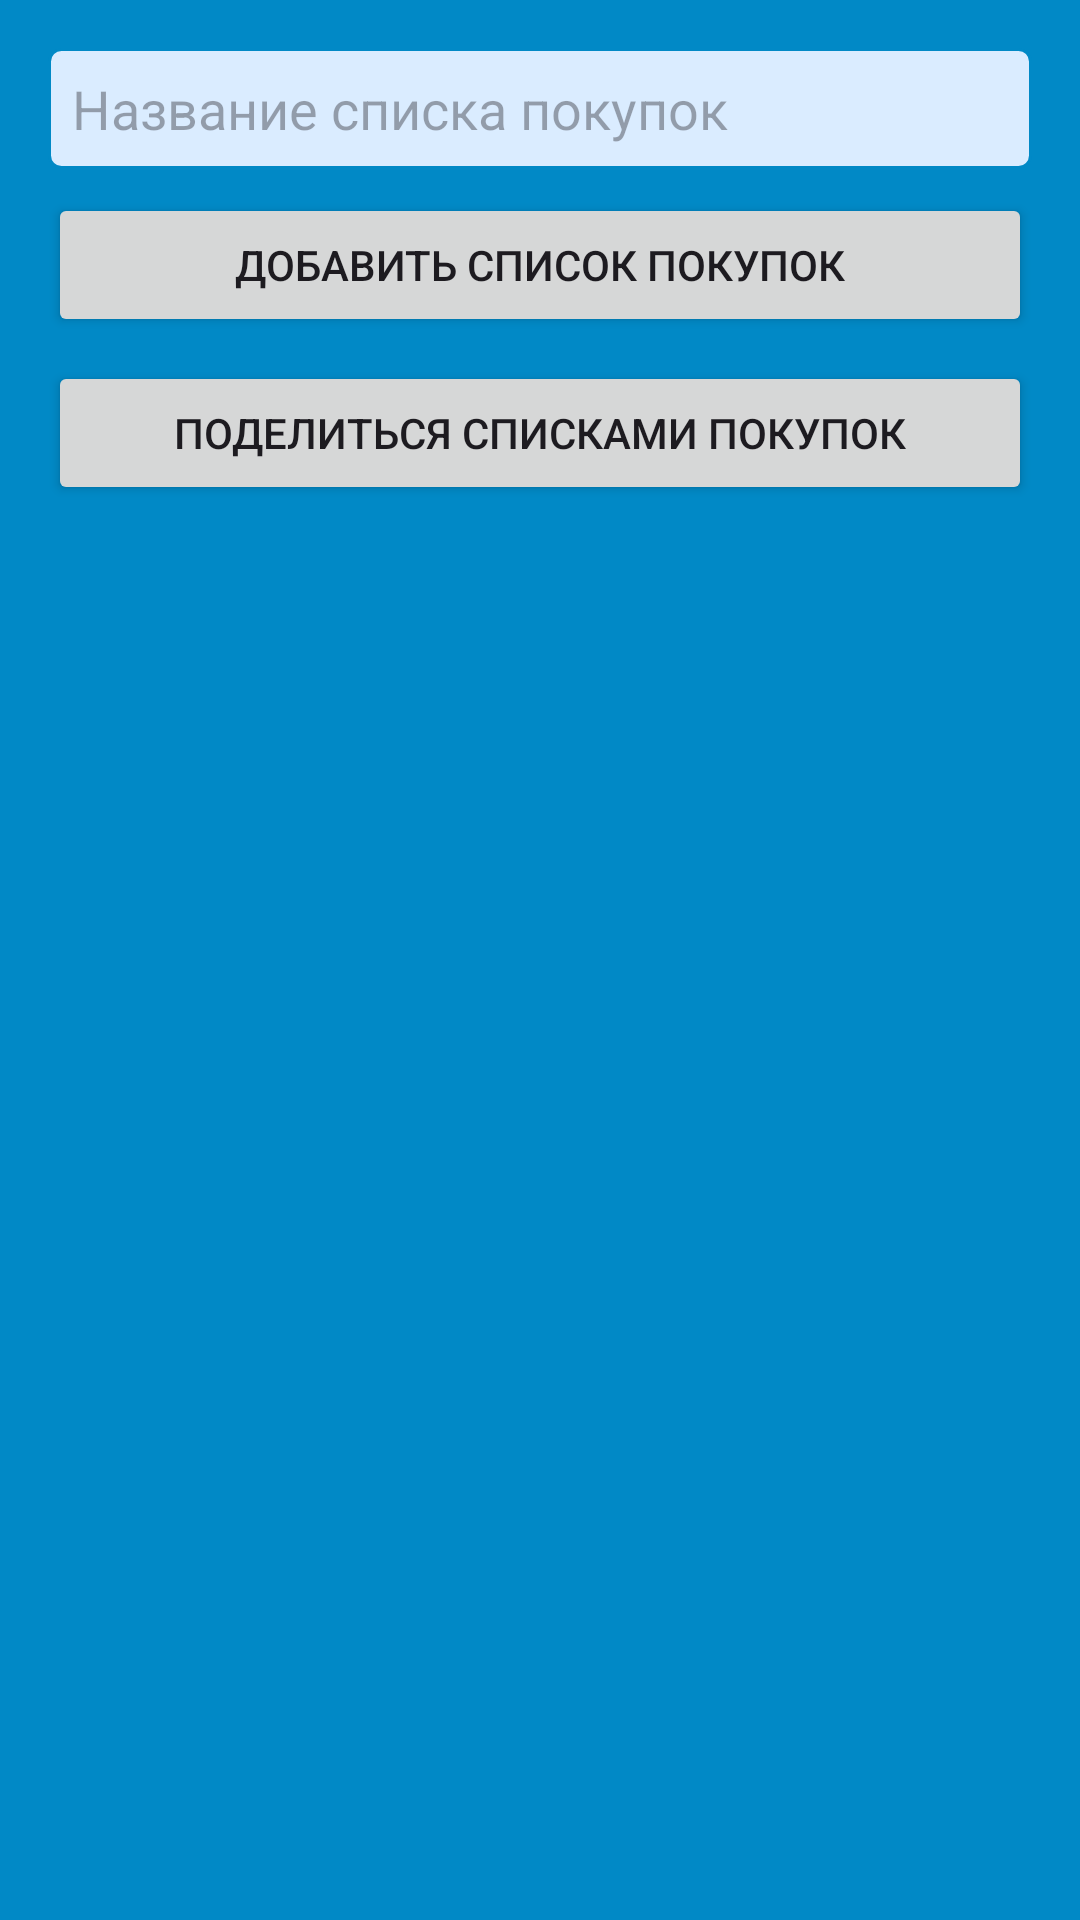

Layout XML and referenced resources for this Android screen:
<!-- AndroidManifest.xml: application theme Theme.ShoppingListApplication -->
<!-- res/layout/activity_main.xml -->
<LinearLayout xmlns:android="http://schemas.android.com/apk/res/android"
    xmlns:tools="http://schemas.android.com/tools"
    android:layout_width="match_parent"
    android:layout_height="match_parent"
    android:orientation="vertical"
    android:padding="16dp"
    android:background="@color/blue_2"
    tools:context=".MainActivity">

    <EditText
        android:id="@+id/editTextShoppingListName"
        android:layout_width="match_parent"
        android:layout_height="wrap_content"
        android:hint="@string/etSLName"
        android:background="@drawable/edit_text_background"
        android:padding="8dp" />

    <Button
        android:id="@+id/buttonAddShoppingList"
        android:layout_width="match_parent"
        android:layout_height="wrap_content"
        android:layout_marginTop="8dp"
        android:text="@string/btnSLAdd"
        style="?attr/buttonStyle" />

    <Button
        android:id="@+id/buttonShareShoppingLists"
        android:layout_width="match_parent"
        android:layout_height="wrap_content"
        android:layout_marginTop="8dp"
        android:text="@string/btnSLShare"
        style="?attr/buttonStyle" />

    <androidx.recyclerview.widget.RecyclerView
        android:id="@+id/recyclerViewShoppingLists"
        android:layout_width="match_parent"
        android:layout_height="0dp"
        android:layout_weight="1"
        android:paddingTop="8dp" />
</LinearLayout>
<!-- resources referenced by this layout -->
<resources>
  <color name="blue_2">#0189C6</color>
  <!-- drawable edit_text_background (drawable) -->
  <shape xmlns:android="http://schemas.android.com/apk/res/android">
      <solid android:color="@color/pang" />
      <corners android:radius="4dp" />
      <stroke
          android:width="1dp"
          android:color="@color/blue_2" />
  </shape>
  <string name="btnSLAdd">Добавить список покупок</string>
  <string name="btnSLShare">Поделиться списками покупок</string>
  <string name="etSLName">Название списка покупок</string>
  <style name="Theme.ShoppingListApplication" parent="Base.Theme.ShoppingListApplication" />
  <color name="pang">#DAECFF</color>
  <style name="Base.Theme.ShoppingListApplication" parent="Theme.Material3.DayNight.NoActionBar">
          <item name="colorPrimary">@color/blue_1</item>
          <item name="colorPrimaryDark">@color/blue_2</item>
          <item name="colorAccent">@color/blue_1</item>
      </style>
  <color name="blue_1">#03A9F4</color>
</resources>
